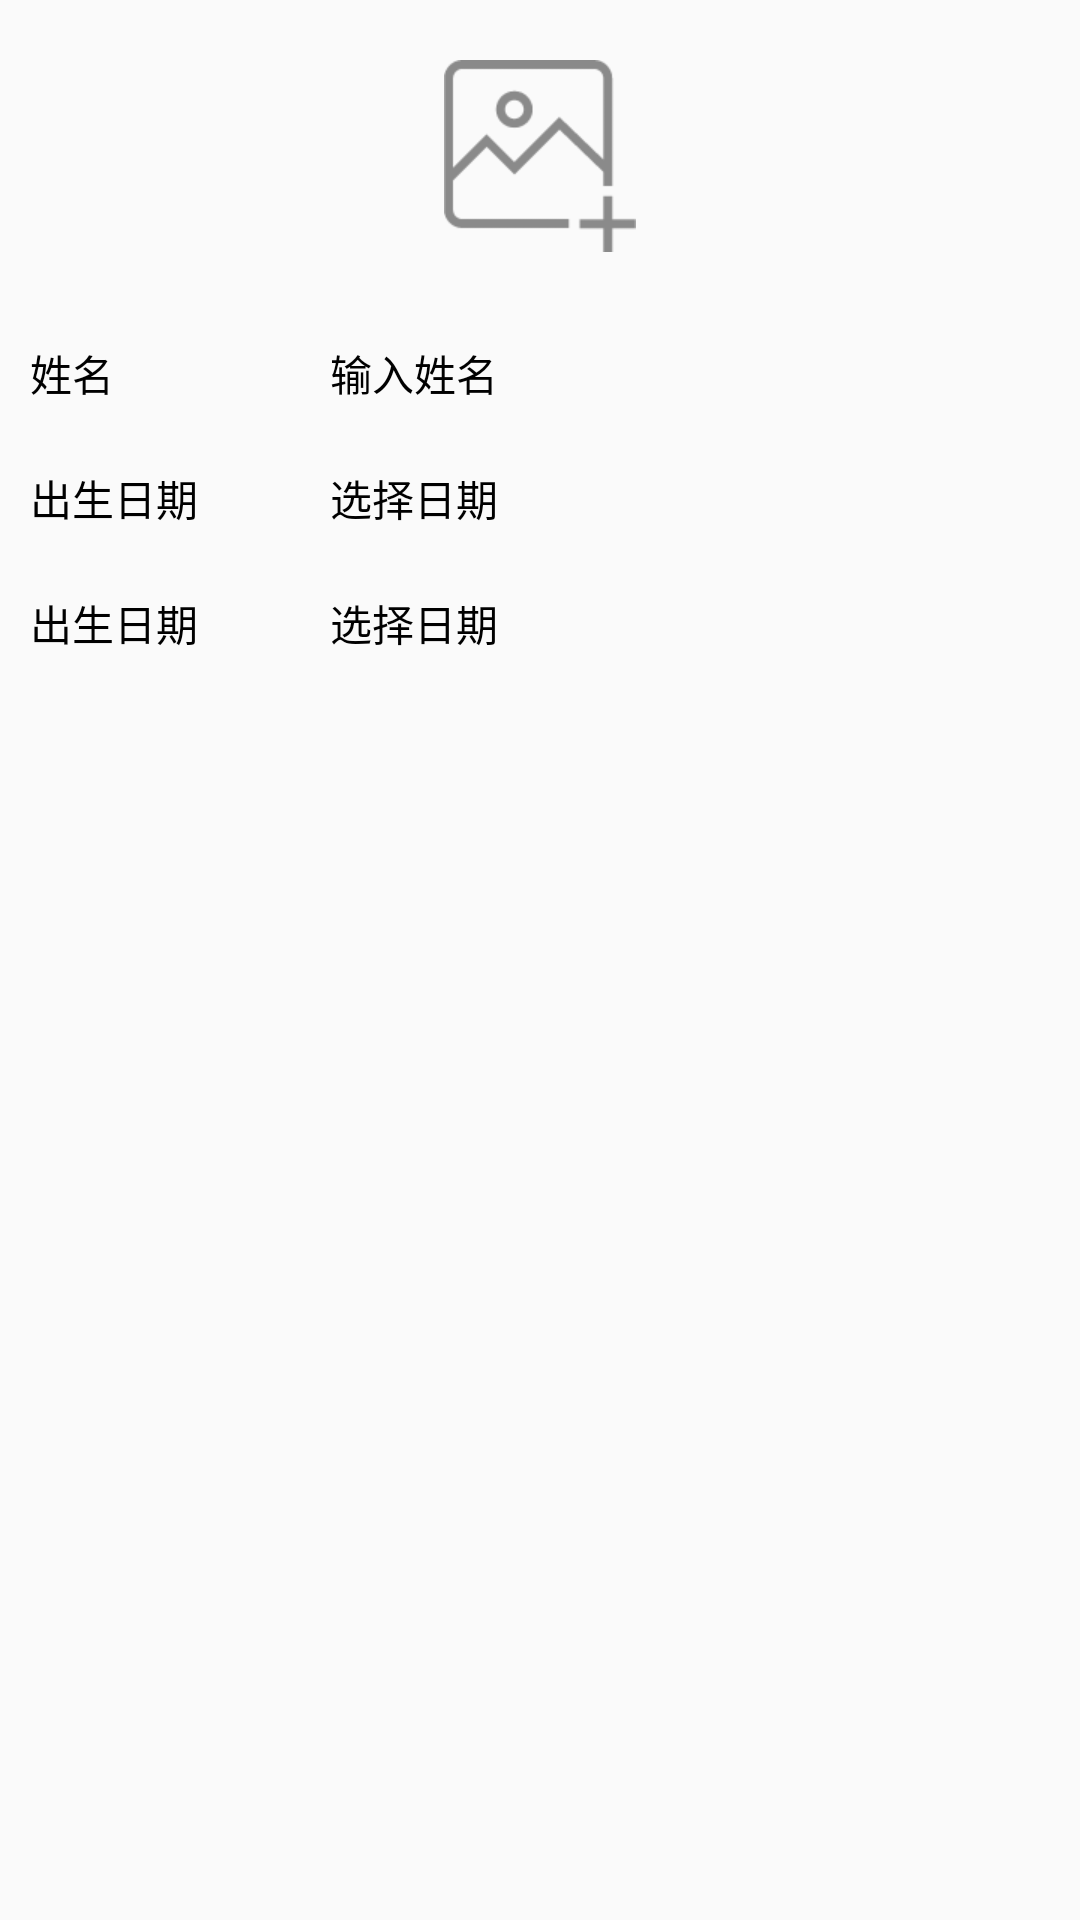

Reconstruct the res/layout file that produces this screen, plus the resources it refers to.
<!-- AndroidManifest.xml: application theme BaseAppTheme -->
<!-- res/layout/activity_add_birthday.xml -->
<?xml version="1.0" encoding="utf-8"?>
<LinearLayout xmlns:android="http://schemas.android.com/apk/res/android"
              android:layout_width="match_parent"
              android:layout_height="match_parent"
              android:orientation="vertical">

    <ImageView
        android:id="@+id/iv_head"
        android:layout_width="wrap_content"
        android:layout_height="wrap_content"
        android:src="@drawable/icon_add_head"
        android:layout_marginTop="20dp"
        android:layout_marginBottom="20dp"
        android:layout_gravity="center_horizontal"/>


    <RelativeLayout
        android:layout_width="match_parent"
        android:layout_height="wrap_content"
        android:background="@color/background"
        android:padding="10dp">

        <TextView
            android:layout_width="wrap_content"
            android:layout_height="wrap_content"
            android:text="@string/name"/>

        <TextView
            android:id="@+id/tv_name"
            android:layout_width="wrap_content"
            android:layout_height="wrap_content"
            android:layout_marginLeft="100dp"
            android:text="@string/input_name"/>
    </RelativeLayout>
    <View
        android:layout_width="match_parent"
        android:layout_height="1dp"
        android:background="@color/text_summary"/>

    <RelativeLayout
        android:layout_width="match_parent"
        android:layout_height="wrap_content"
        android:background="@color/background"
        android:padding="10dp">

        <TextView
            android:layout_width="wrap_content"
            android:layout_height="wrap_content"
            android:text="@string/birthday"/>

        <TextView
            android:id="@+id/tv_birthday"
            android:layout_width="wrap_content"
            android:layout_height="wrap_content"
            android:layout_marginLeft="100dp"
            android:text="@string/select_birthday"/>
    </RelativeLayout>
    <View
        android:layout_width="match_parent"
        android:layout_height="1dp"
        android:background="@color/text_summary"/>

    <RelativeLayout
        android:layout_width="match_parent"
        android:layout_height="wrap_content"
        android:background="@color/background"
        android:padding="10dp">

        <TextView
            android:layout_width="wrap_content"
            android:layout_height="wrap_content"
            android:text="@string/birthday"/>

        <TextView
            android:id="@+id/tv_sex"
            android:layout_width="wrap_content"
            android:layout_height="wrap_content"
            android:layout_marginLeft="100dp"
            android:text="@string/select_birthday"/>
    </RelativeLayout>

</LinearLayout>
<!-- resources referenced by this layout -->
<resources>
  <!-- drawable icon_add_head: png bitmap (drawable-xhdpi, 2434 bytes) -->
  <string name="birthday">出生日期</string>
  <string name="input_name">输入姓名</string>
  <string name="name">姓名</string>
  <string name="select_birthday">选择日期</string>
  <style name="BaseAppTheme" parent="Theme.AppCompat.Light.NoActionBar">
          
          <item name="colorPrimary">@color/colorPrimary</item>
          <item name="colorPrimaryDark">@color/colorPrimaryDark</item>
          <item name="colorAccent">@color/colorAccent</item>
          <item name="android:textColor">@color/colorBlack</item>
      </style>
  <color name="colorPrimary">#3F51B5</color>
  <color name="colorPrimaryDark">#303F9F</color>
  <color name="colorAccent">#FF4081</color>
  <color name="colorBlack">#000000</color>
</resources>
